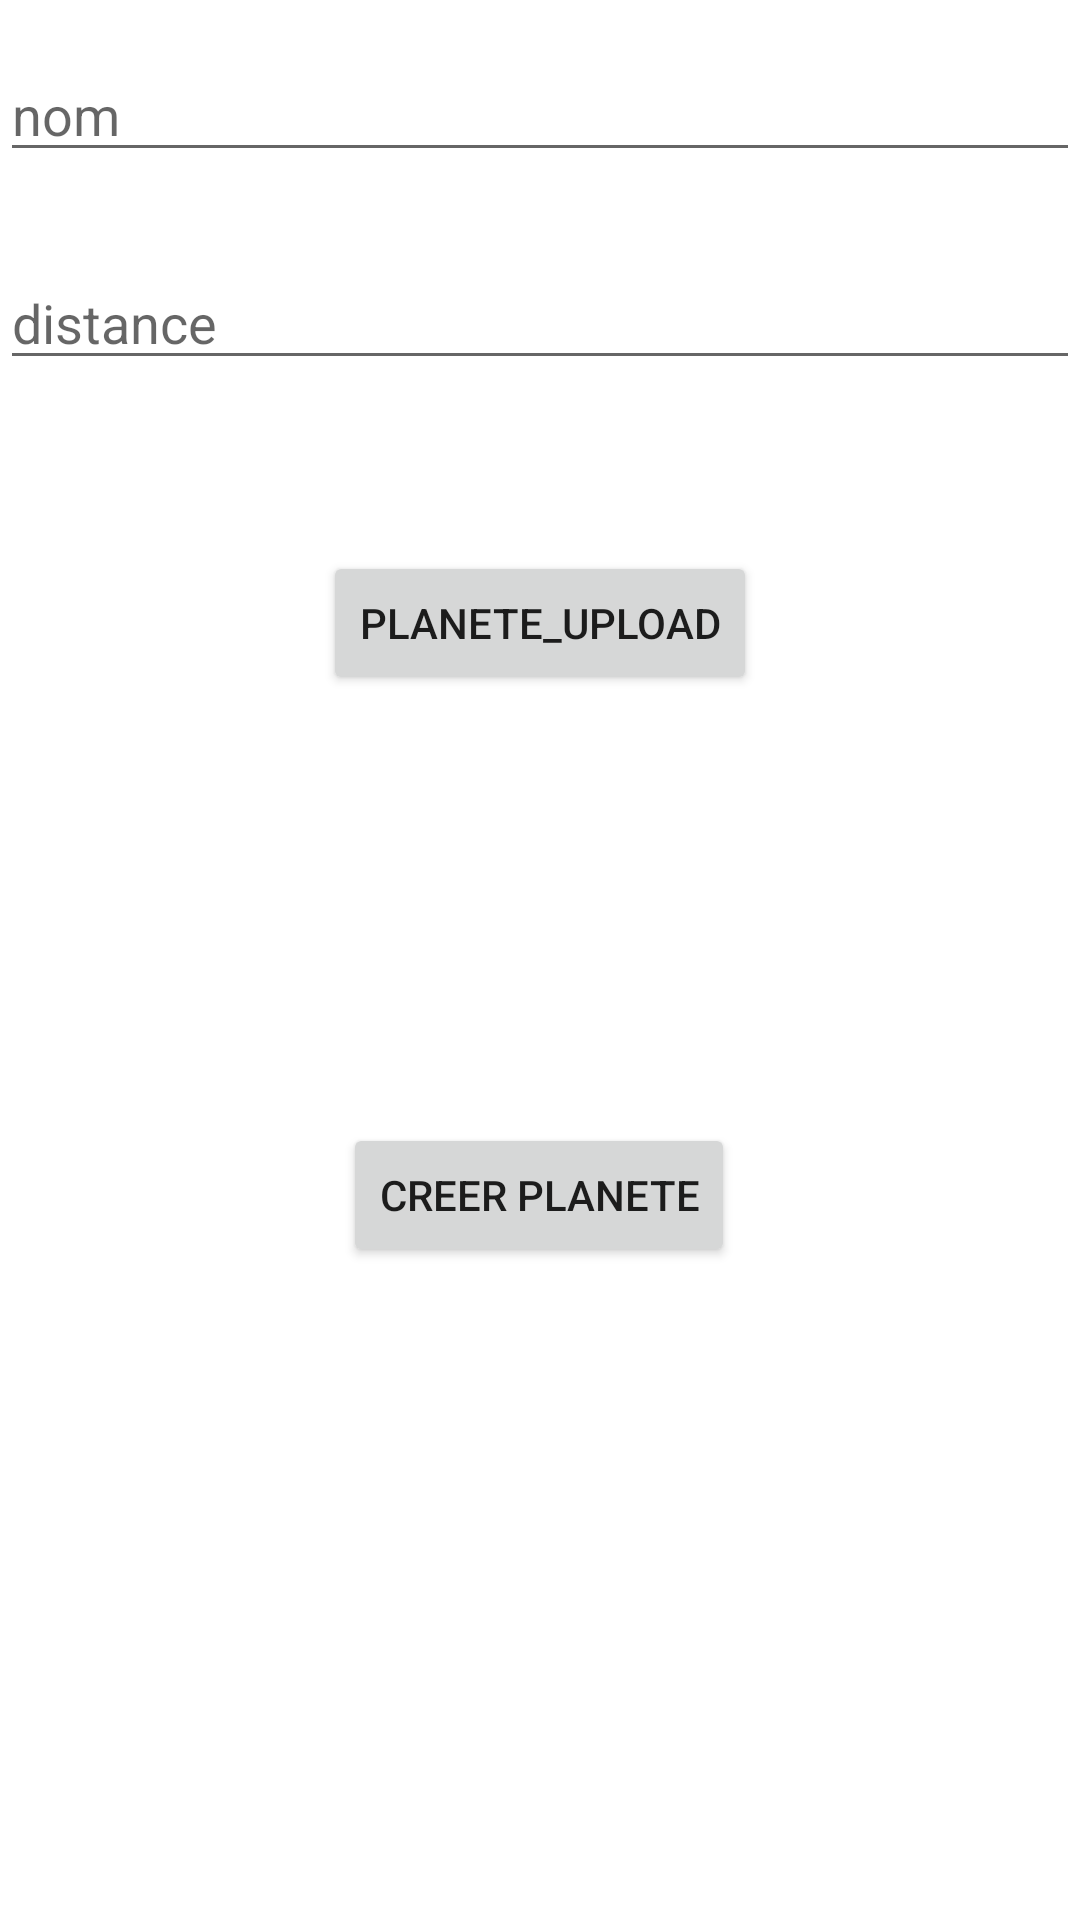

Here is an Android app screen rendered from its layout file. Give the layout XML and the strings, colors and styles it references.
<!-- AndroidManifest.xml: application theme Theme.PlaneteApp -->
<!-- res/layout/activity_planete_create.xml -->
<?xml version="1.0" encoding="utf-8"?>
<androidx.constraintlayout.widget.ConstraintLayout xmlns:android="http://schemas.android.com/apk/res/android"
    xmlns:app="http://schemas.android.com/apk/res-auto"
    xmlns:tools="http://schemas.android.com/tools"
    android:layout_width="match_parent"
    android:layout_height="match_parent"
    tools:context=".PlaneteCreateActivity">



    <EditText
        android:id="@+id/planete_name"
        android:layout_width="match_parent"
        android:layout_height="wrap_content"
        android:layout_marginTop="16dp"
        android:ems="10"
        android:focusedByDefault="true"
        android:hint="nom"
        android:inputType="textPersonName"
        app:layout_constraintStart_toStartOf="parent"
        app:layout_constraintTop_toTopOf="parent" />



    <EditText
        android:id="@+id/planete_distance"
        android:layout_width="match_parent"
        android:layout_height="wrap_content"
        android:layout_marginTop="28dp"
        android:ems="10"
        android:hint="distance"
        android:inputType="number"
        app:layout_constraintTop_toBottomOf="@+id/planete_name"
        tools:layout_editor_absoluteX="0dp" />

    <Button
        android:id="@+id/planete_create_submit_btn"
        android:layout_width="wrap_content"
        android:layout_height="wrap_content"
        android:layout_marginTop="57dp"
        android:text="creer planete"
        app:layout_constraintBottom_toBottomOf="parent"
        app:layout_constraintEnd_toEndOf="parent"
        app:layout_constraintHorizontal_bias="0.498"
        app:layout_constraintStart_toStartOf="parent"
        app:layout_constraintTop_toBottomOf="@+id/planete_distance"
        app:layout_constraintVertical_bias="0.467" />

    <Button
        android:id="@+id/planete_upload_btn"
        android:layout_width="wrap_content"
        android:layout_height="wrap_content"
        android:layout_marginTop="57dp"
        android:text="@string/planete_upload_btn_label"
        app:layout_constraintEnd_toEndOf="parent"
        app:layout_constraintStart_toStartOf="parent"
        app:layout_constraintTop_toBottomOf="@+id/planete_distance" />

    <ImageView
        android:id="@+id/planete_image"
        android:layout_width="wrap_content"
        android:layout_height="wrap_content"
        app:layout_constraintBottom_toTopOf="@+id/planete_create_submit_btn"
        app:layout_constraintEnd_toEndOf="parent"
        app:layout_constraintHorizontal_bias="0.498"
        app:layout_constraintStart_toStartOf="parent"
        app:layout_constraintTop_toBottomOf="@+id/planete_upload_btn"
        app:layout_constraintVertical_bias="0.243"
        tools:srcCompat="@tools:sample/avatars" />


</androidx.constraintlayout.widget.ConstraintLayout>
<!-- resources referenced by this layout -->
<resources>
  <string name="planete_upload_btn_label">planete_upload</string>
  <style name="Theme.PlaneteApp" parent="Theme.MaterialComponents.DayNight.DarkActionBar">
          
          <item name="colorPrimary">@color/purple_500</item>
          <item name="colorPrimaryVariant">@color/purple_700</item>
          <item name="colorOnPrimary">@color/white</item>
          
          <item name="colorSecondary">@color/teal_200</item>
          <item name="colorSecondaryVariant">@color/teal_700</item>
          <item name="colorOnSecondary">@color/black</item>
          
          <item name="android:statusBarColor" tools:targetApi="l">?attr/colorPrimaryVariant</item>
          
      </style>
  <!-- not gathered from this repository: default colours our renderer supplied (Android Studio template values) -->
  <color name="purple_500">#FF6200EE</color>
  <color name="purple_700">#FF3700B3</color>
  <color name="teal_200">#FF03DAC5</color>
  <color name="teal_700">#FF018786</color>
  <color name="black">#FF000000</color>
  <color name="white">#FFFFFFFF</color>
</resources>
